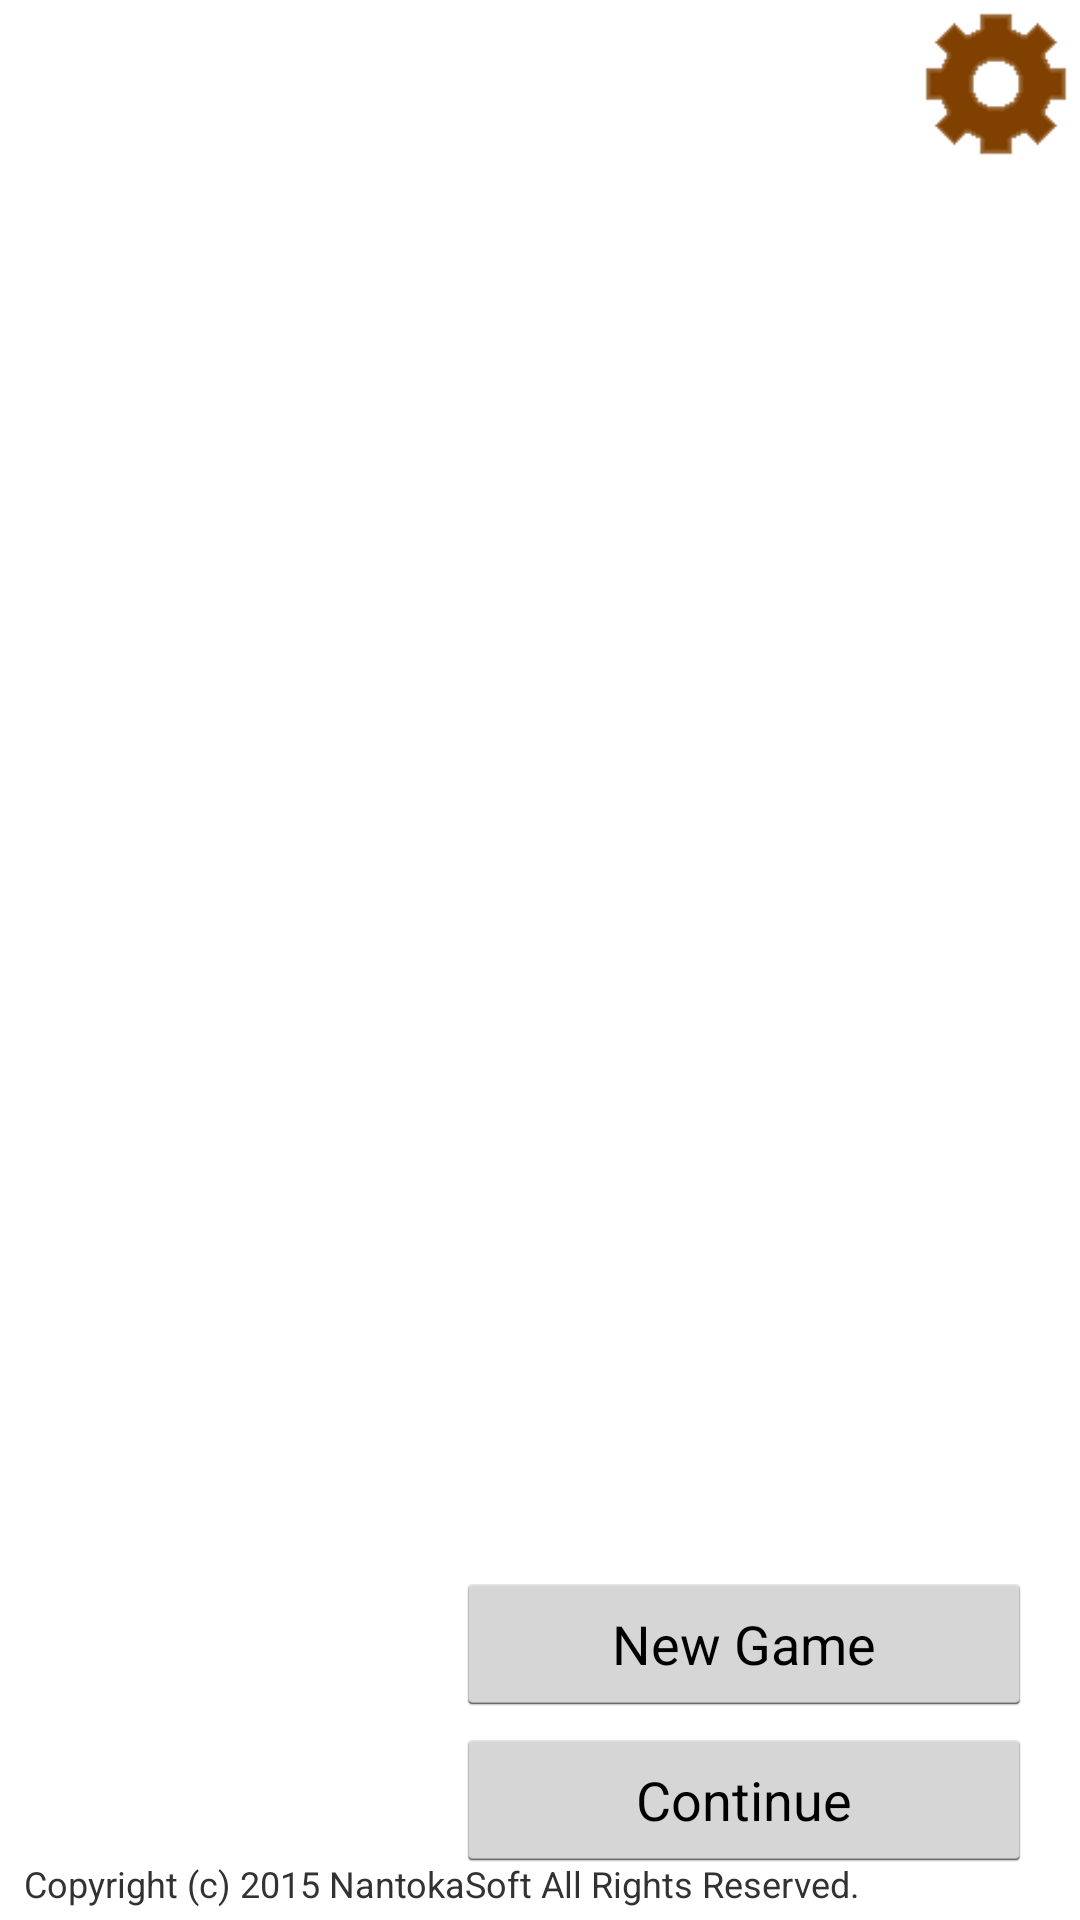

Reconstruct the res/layout file that produces this screen, plus the resources it refers to.
<!-- AndroidManifest.xml: application theme AppTheme -->
<!-- res/layout/ui_activity_title.xml -->
<?xml version="1.0" encoding="utf-8"?>
<RelativeLayout xmlns:android="http://schemas.android.com/apk/res/android"
                android:layout_width="match_parent"
                android:layout_height="match_parent"
                android:background="@null">

    

    <ImageButton
        android:id="@+id/title_part_settingsButton"
        android:layout_width="48dp"
        android:layout_height="48dp"
        android:layout_alignParentRight="true"
        android:layout_alignParentTop="true"
        android:layout_margin="4dp"
        android:background="@drawable/icon_background"
        android:scaleType="centerInside"
        android:src="@drawable/icon_setting"/>

    
    <Button
        android:id="@+id/title_part_continueButton"
        android:layout_width="192dp"
        android:layout_height="wrap_content"
        android:layout_alignParentBottom="true"
        android:layout_alignParentRight="true"
        android:layout_marginBottom="16dp"
        android:layout_marginRight="16dp"
        android:text="@string/title_button_continue"/>

    
    <Button
        android:id="@+id/title_part_newStartButton"
        android:layout_width="192dp"
        android:layout_height="wrap_content"
        android:layout_above="@+id/title_part_continueButton"
        android:layout_alignParentRight="true"
        android:layout_marginBottom="4dp"
        android:layout_marginRight="16dp"
        android:text="@string/title_button_new_start"/>

    
    <TextView
        android:layout_width="wrap_content"
        android:layout_height="wrap_content"
        android:layout_alignParentBottom="true"
        android:layout_alignParentLeft="true"
        android:layout_marginBottom="4dp"
        android:layout_marginLeft="8dp"
        android:text="@string/title_text_copyright"
        android:textSize="12dp"/>
</RelativeLayout>
<!-- resources referenced by this layout -->
<resources>
  <!-- drawable icon_background (drawable) -->
  <?xml version="1.0" encoding="utf-8"?>
  <selector xmlns:android="http://schemas.android.com/apk/res/android">
      <item android:state_pressed="true">
            <color android:color="#88daa520"/>
      </item>
      <item android:state_pressed="false">
          <color android:color="#00daa520"/>
      </item>
  </selector>
  <!-- drawable icon_setting: png bitmap (drawable, 786 bytes) -->
  <string name="title_button_continue">Continue</string>
  <string name="title_button_new_start">New Game</string>
  <string name="title_text_copyright">Copyright (c) 2015 NantokaSoft All Rights Reserved.</string>
  <style name="AppTheme" parent="android:Theme.Holo.Light.DarkActionBar">
          
      </style>
</resources>
